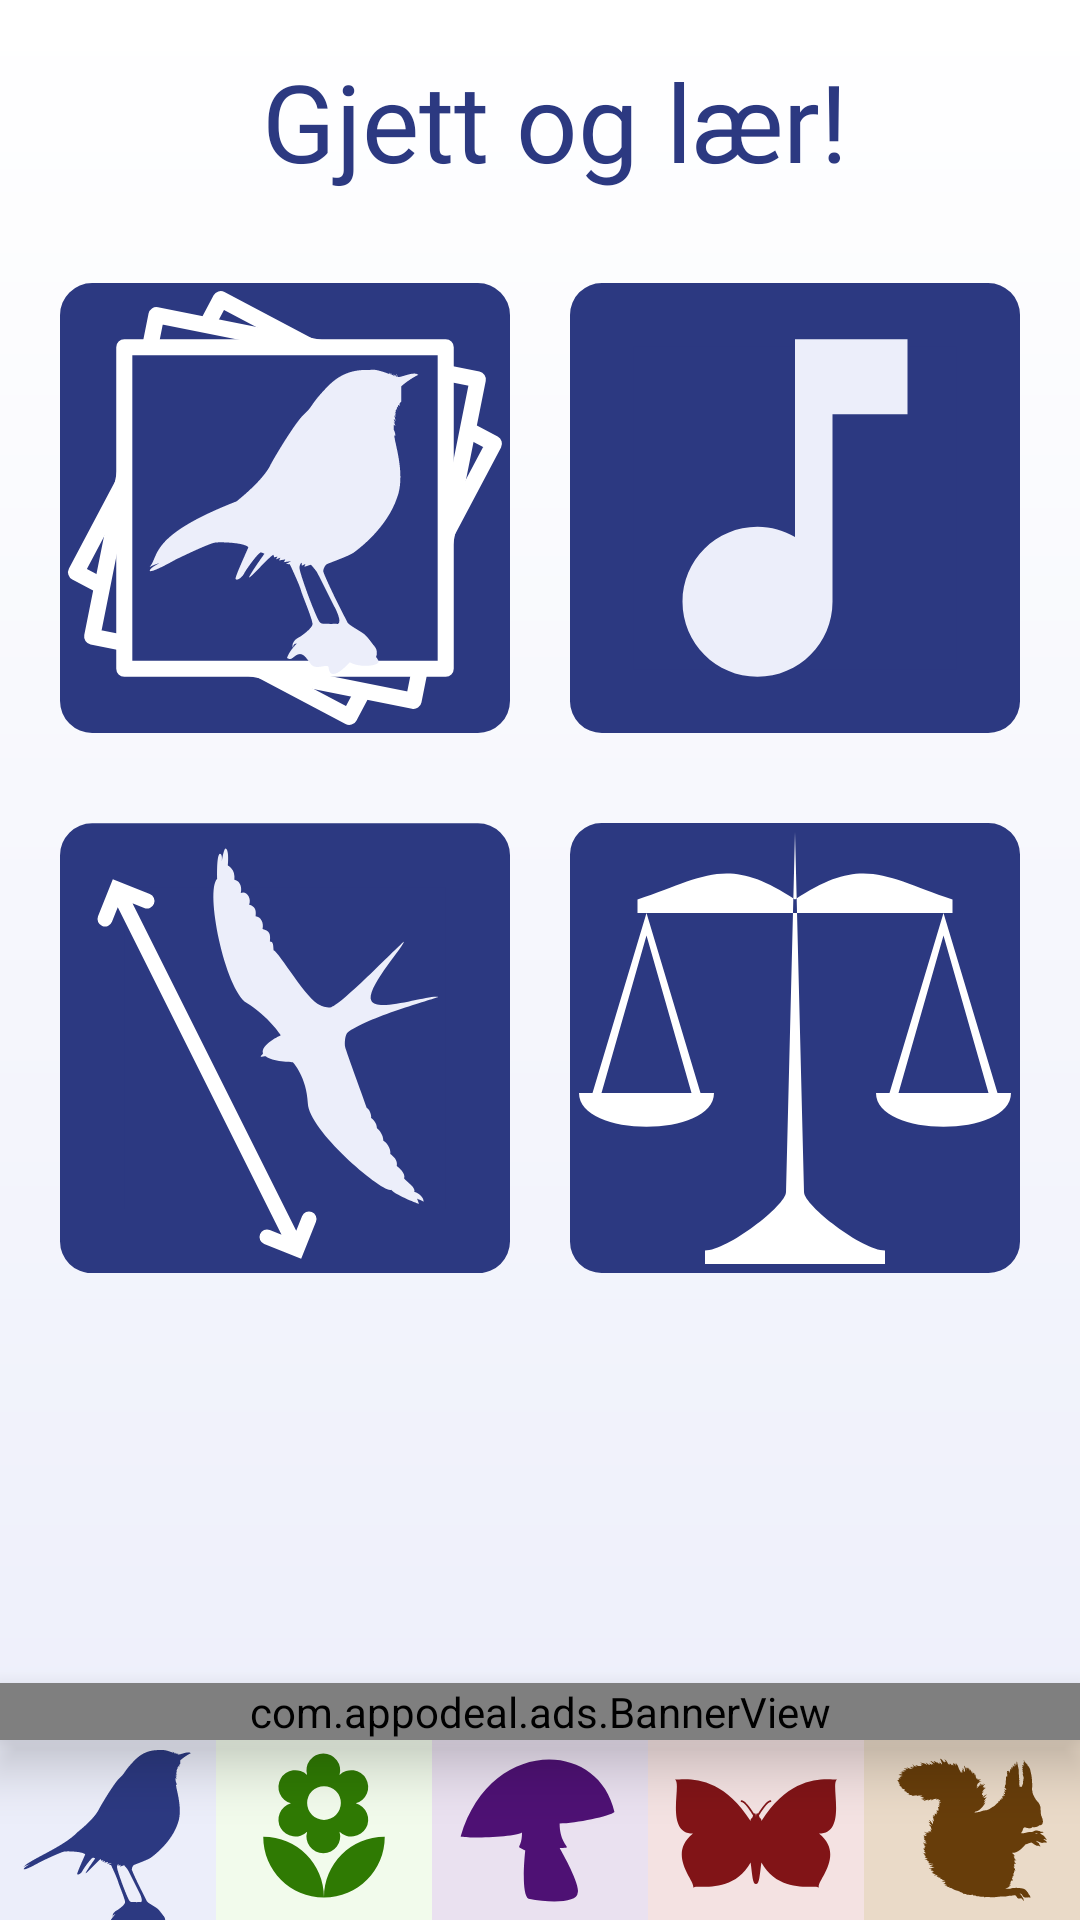

The Android layout XML behind this screen, and the referenced resources:
<!-- AndroidManifest.xml: application theme Theme.Naturquiz -->
<!-- res/layout/start.xml -->
<?xml version="1.0" encoding="utf-8"?>
<layout xmlns:android="http://schemas.android.com/apk/res/android"
    xmlns:app="http://schemas.android.com/apk/res-auto"
    xmlns:tools="http://schemas.android.com/tools">

    <androidx.constraintlayout.widget.ConstraintLayout
        android:id="@+id/start_bakgrunn"
        android:background="@drawable/gradient_bla"
        android:layout_width="match_parent"
        android:layout_height="match_parent"
        tools:context=".Start">

        <ScrollView
            android:layout_width="match_parent"
            android:layout_height="0dp"
            app:layout_constraintTop_toTopOf="parent"
            app:layout_constraintBottom_toTopOf="@+id/start_reklame">

            <androidx.constraintlayout.widget.ConstraintLayout
                android:layout_width="match_parent"
                android:layout_height="wrap_content">

                <TextView
                    android:id="@+id/start_tittel"
                    style="@style/title"
                    android:layout_marginTop="16dp"
                    android:fontFamily="@font/aclonica"
                    android:text="@string/gjett_og_lar"
                    app:layout_constraintEnd_toEndOf="parent"
                    app:layout_constraintStart_toStartOf="parent"
                    app:layout_constraintTop_toTopOf="parent" />

                <ImageView
                    android:id="@+id/start_spm1"
                    app:cornerRadius="10dp"
                    android:layout_gravity="center"
                    android:layout_marginTop="30dp"
                    android:background="@drawable/bilde_fugl"
                    app:layout_constraintTop_toBottomOf="@+id/start_tittel"
                    app:layout_constraintStart_toStartOf="parent"
                    app:layout_constraintEnd_toStartOf="@id/start_spm2"
                    android:layout_height="150dp"
                    android:layout_width="150dp"
                    android:contentDescription="@string/alternativ_nr1" />

                <ImageView
                    android:id="@+id/start_spm2"
                    app:cornerRadius="10dp"
                    android:layout_gravity="center"
                    android:layout_marginTop="30dp"
                    android:background="@drawable/lyd"
                    app:layout_constraintTop_toBottomOf="@+id/start_tittel"
                    app:layout_constraintStart_toEndOf="@id/start_spm1"
                    app:layout_constraintEnd_toEndOf="parent"
                    android:layout_height="150dp"
                    android:layout_width="150dp"
                    android:contentDescription="@string/alternativ_nr2" />

                <ImageView
                    android:id="@+id/start_spm3"
                    app:cornerRadius="10dp"
                    android:layout_gravity="center"
                    android:layout_marginTop="30dp"
                    android:background="@drawable/fugl_vingespenn"
                    app:layout_constraintTop_toBottomOf="@+id/start_spm1"
                    app:layout_constraintStart_toStartOf="parent"
                    app:layout_constraintEnd_toStartOf="@id/start_spm4"
                    android:layout_height="150dp"
                    android:layout_width="150dp"
                    android:contentDescription="@string/alternativ_nr3" />

                <ImageView
                    android:id="@+id/start_spm4"
                    app:cornerRadius="10dp"
                    android:layout_gravity="center"
                    android:layout_marginTop="30dp"
                    android:background="@drawable/vekt_bla"
                    app:layout_constraintTop_toBottomOf="@+id/start_spm1"
                    app:layout_constraintStart_toEndOf="@id/start_spm3"
                    app:layout_constraintEnd_toEndOf="parent"
                    android:layout_height="150dp"
                    android:layout_width="150dp"
                    android:contentDescription="@string/alternativ_nr4" />

                <Button
                    android:id="@+id/start_logg_inn"
                    android:textColor="@color/bla_mork"
                    android:layout_marginTop="20dp"
                    android:visibility="gone"
                    android:text="@string/logg_inn"
                    android:background="@android:color/transparent"
                    android:layout_width="match_parent"
                    android:layout_height="wrap_content"
                    app:layout_constraintTop_toBottomOf="@+id/start_spm3"
                    app:layout_constraintStart_toStartOf="parent"
                    app:layout_constraintEnd_toEndOf="parent"
                    android:gravity="center" />

                <Button
                    android:id="@+id/start_oppgrader"
                    android:textColor="@color/bla_mork"
                    android:layout_marginTop="20dp"
                    android:visibility="gone"
                    android:text="@string/oppgrader"
                    android:background="@color/blank"
                    android:gravity="center"
                    app:layout_constraintTop_toBottomOf="@+id/start_logg_inn"
                    app:layout_constraintStart_toStartOf="parent"
                    app:layout_constraintEnd_toEndOf="parent"
                    android:layout_width="match_parent"
                    android:layout_height="wrap_content" />

            </androidx.constraintlayout.widget.ConstraintLayout>
        </ScrollView>

        <ImageView
            android:id="@+id/start_hjelp_finger"
            android:visibility="invisible"
            app:srcCompat="@drawable/hjelp_finger"
            android:layout_width="wrap_content"
            android:layout_height="wrap_content"
            app:layout_constraintTop_toTopOf="parent"
            app:layout_constraintStart_toStartOf="parent"
            app:layout_constraintEnd_toEndOf="parent"
            android:layout_marginTop="10dp"
            android:layout_marginEnd="120dp"
            android:elevation="10dp"
            android:contentDescription="@string/help" />

        <TextView
            android:id="@+id/start_hjelp_tekst"
            android:visibility="invisible"
            android:layout_width="150dp"
            android:layout_height="wrap_content"
            android:layout_marginTop="6dp"
            app:layout_constraintTop_toBottomOf="@+id/start_hjelp_finger"
            app:layout_constraintStart_toStartOf="@+id/start_hjelp_finger"
            android:textSize="22sp"
            android:gravity="center"
            android:background="@color/hvit"
            android:padding="10dp"
            android:elevation="2dp"
            android:textColor="@color/bla_mork"/>

        <com.appodeal.ads.BannerView
            android:id="@+id/start_reklame"
            android:layout_width="match_parent"
            android:layout_height="wrap_content"
            android:layout_centerHorizontal="true"
            android:layout_alignParentBottom="true"
            android:elevation="10dp"
            app:layout_constraintBottom_toTopOf="@id/start_typer"
            />

        
        <LinearLayout
            android:id="@+id/start_typer"
            android:layout_width="match_parent"
            android:layout_height="wrap_content"
            app:layout_constraintBottom_toBottomOf="parent"
            android:orientation="horizontal">

            <ImageView
                android:id="@+id/start_fugl"
                android:background="@color/bla_lys"
                android:layout_weight="1"
                android:layout_width="0dp"
                android:layout_height="60dp"
                android:src="@drawable/fugl"
                android:contentDescription="@string/fugler" />

            <ImageView
                android:id="@+id/start_plante"
                android:background="@color/gronn_lys"
                android:layout_weight="1"
                android:layout_width="0dp"
                android:layout_height="60dp"
                android:padding="3dp"
                android:src="@drawable/blomst"
                android:contentDescription="@string/planter" />

            <ImageView
                android:id="@+id/start_sopp"
                android:background="@color/lilla_lys"
                android:layout_weight="1"
                android:layout_width="0dp"
                android:layout_height="60dp"
                android:src="@drawable/sopp"
                android:contentDescription="@string/sopp" />

            <ImageView
                android:id="@+id/start_insekt"
                android:background="@color/rod_lys"
                android:layout_weight="1"
                android:layout_width="0dp"
                android:layout_height="60dp"
                android:src="@drawable/insekt_sommerfugl"
                android:contentDescription="@string/insekt" />

            <ImageView
                android:id="@+id/start_dyr"
                android:background="@color/brun_lys"
                android:layout_weight="1"
                android:layout_width="0dp"
                android:layout_height="60dp"
                android:padding="6dp"
                android:src="@drawable/dyr_ekorn"
                android:contentDescription="@string/ekorn" />

        </LinearLayout>

    </androidx.constraintlayout.widget.ConstraintLayout>

</layout>
<!-- resources referenced by this layout -->
<resources>
  <color name="bla_lys">#ECEEFA</color>
  <color name="bla_mork">#2C3981</color>
  <color name="blank">#00000000</color>
  <color name="brun_lys">#EADAC8</color>
  <color name="gronn_lys">#F2FBEC</color>
  <color name="hvit">#FFFFFFFF</color>
  <color name="lilla_lys">#EAE1F0</color>
  <color name="rod_lys">#F4E2E2</color>
  <!-- drawable gradient_bla (drawable) -->
  <?xml version="1.0" encoding="utf-8"?>
  <shape
      xmlns:android="http://schemas.android.com/apk/res/android"
      android:shape="rectangle">
  
      <gradient
          android:startColor="@color/bla_lys"
          android:endColor="@color/hvit"
          android:type="linear"
          android:angle="90" />
  
  </shape>
  <!-- drawable lyd (drawable) -->
  <vector android:height="40dp"
      android:viewportHeight="24" android:viewportWidth="24"
      android:width="40dp" xmlns:android="http://schemas.android.com/apk/res/android">
      <path android:strokeColor="@color/bla_mork" android:strokeWidth="3.4"
          android:strokeLineJoin="round" android:strokeLineCap="round"
          android:fillColor="@color/bla_mork"
          android:pathData="M1.7,1.7 h20.6 v20.6 h-20.6 v-20.6"
          />
      <path android:fillColor="@color/bla_lys"
          android:pathData="M12,3v10.55c-0.59,-0.34 -1.27,-0.55 -2,-0.55 -2.21,0 -4,1.79 -4,4s1.79,4 4,4 4,-1.79 4,-4V7h4V3h-6z"/>
  </vector>
  <!-- drawable sopp (drawable) -->
  <vector xmlns:android="http://schemas.android.com/apk/res/android"
      android:width="100dp"
      android:height="100dp"
      android:viewportWidth="110"
      android:viewportHeight="110">
    <path
        android:fillColor="@color/lilla_mork"
        android:pathData="
        M48,97 c15,3 30,2 30,-3.5
        c2,-5 -11,-27.5 -11,-27.5
        c10,0 0,0 0,-15
        c10,0 31,-4.5 33.5,-7
        c-10,-45 -76.5,-45 -94,15
        c5,1.5 35,0 37.5,-2.5
        c0,11 -5,7.5 2,11
        c0,0 -3,26.5 2,29.5
        z"/>
  </vector>
  <string name="alternativ_nr1">Alternativ 1</string>
  <string name="alternativ_nr2">Alternativ 2</string>
  <string name="alternativ_nr3">Alternativ 3</string>
  <string name="alternativ_nr4">Alternativ 4</string>
  <string name="ekorn">Ekorn</string>
  <string name="fugler">Fugler</string>
  <string name="gjett_og_lar">Gjett og lær!</string>
  <string name="help">Hjelp</string>
  <string name="insekt">Småkryp</string>
  <string name="logg_inn">Logg inn</string>
  <string name="oppgrader">Oppgrader</string>
  <string name="planter">planter</string>
  <string name="sopp">Sopp</string>
  <style name="title">
          <item name="android:layout_width">match_parent</item>
          <item name="android:layout_height">wrap_content</item>
          <item name="android:layout_marginStart">16dp</item>
          <item name="android:layout_marginTop">6dp</item>
          <item name="android:layout_marginEnd">6dp</item>
          <item name="android:fontFamily">@font/aclonica</item>
          <item name="android:gravity">center</item>
          <item name="android:textColor">@color/bla_mork</item>
          <item name="android:textSize">36sp</item>
      </style>
  <style name="Theme.Naturquiz" parent="Theme.MaterialComponents.DayNight.DarkActionBar">
          
          <item name="colorPrimary">@color/bla_mork</item>
          <item name="colorPrimaryVariant">@color/bla_lys</item>
          <item name="colorOnPrimary">@color/svart</item>
          
          <item name="colorSecondary">@color/hvit</item>
          <item name="colorSecondaryVariant">@color/rod_lys</item>
          <item name="colorOnSecondary">@color/svart</item>
          
          <item name="android:statusBarColor">@color/svart</item>
          
      </style>
  <color name="gronn_mork">#2F7A03</color>
  <color name="rod_mork">#811417</color>
  <color name="lilla_mork">#4E1174</color>
  <color name="svart">#FF000000</color>
</resources>
